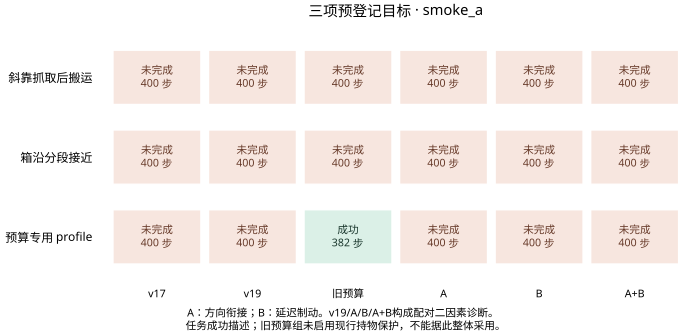

Source data for this figure (header and first rows):
stage, version, condition, demo, comparison_profile, success, steps, result
smoke_a, v17, known13_bc_k2_noise005_demo_13000021, demo_13000021, standard, False, 400, smoke_a/v17_known13_bc_k2_noise005_demo_…
smoke_a, v19, known13_bc_k2_noise005_demo_13000021, demo_13000021, standard, False, 400, smoke_a/v19_known13_bc_k2_noise005_demo_…
smoke_a, budget, known13_bc_k2_noise005_demo_13000021, demo_13000021, standard, False, 400, smoke_a/budget_known13_bc_k2_noise005_de…
smoke_a, directional, known13_bc_k2_noise005_demo_13000021, demo_13000021, standard, False, 400, smoke_a/directional_known13_bc_k2_noise0…
smoke_a, braking, known13_bc_k2_noise005_demo_13000021, demo_13000021, standard, False, 400, smoke_a/braking_known13_bc_k2_noise005_d…
smoke_a, v20, known13_bc_k2_noise005_demo_13000021, demo_13000021, standard, False, 400, smoke_a/v20_known13_bc_k2_noise005_demo_…
smoke_a, v17, known13_full_s41_noise005_demo_13000022, demo_13000022, standard, False, 400, smoke_a/v17_known13_full_s41_noise005_de…
smoke_a, v19, known13_full_s41_noise005_demo_13000022, demo_13000022, standard, False, 400, smoke_a/v19_known13_full_s41_noise005_de…
smoke_a, budget, known13_full_s41_noise005_demo_13000022, demo_13000022, standard, False, 400, smoke_a/budget_known13_full_s41_noise005…
smoke_a, directional, known13_full_s41_noise005_demo_13000022, demo_13000022, standard, False, 400, smoke_a/directional_known13_full_s41_noi…
smoke_a, braking, known13_full_s41_noise005_demo_13000022, demo_13000022, standard, False, 400, smoke_a/braking_known13_full_s41_noise00…
smoke_a, v20, known13_full_s41_noise005_demo_13000022, demo_13000022, standard, False, 400, smoke_a/v20_known13_full_s41_noise005_de…
smoke_a, v17, clearance_profile_6000005, demo_6000005, clearance_only_parent, False, 400, smoke_a/v17_clearance_profile_6000005/re…
smoke_a, v19, clearance_profile_6000005, demo_6000005, clearance_only_parent, False, 400, smoke_a/v19_clearance_profile_6000005/re…
smoke_a, budget, clearance_profile_6000005, demo_6000005, clearance_only_parent, True, 382, smoke_a/budget_clearance_profile_6000005…
smoke_a, directional, clearance_profile_6000005, demo_6000005, clearance_only_parent, False, 400, smoke_a/directional_clearance_profile_60…
smoke_a, braking, clearance_profile_6000005, demo_6000005, clearance_only_parent, False, 400, smoke_a/braking_clearance_profile_600000…
smoke_a, v20, clearance_profile_6000005, demo_6000005, clearance_only_parent, False, 400, smoke_a/v20_clearance_profile_6000005/re…
